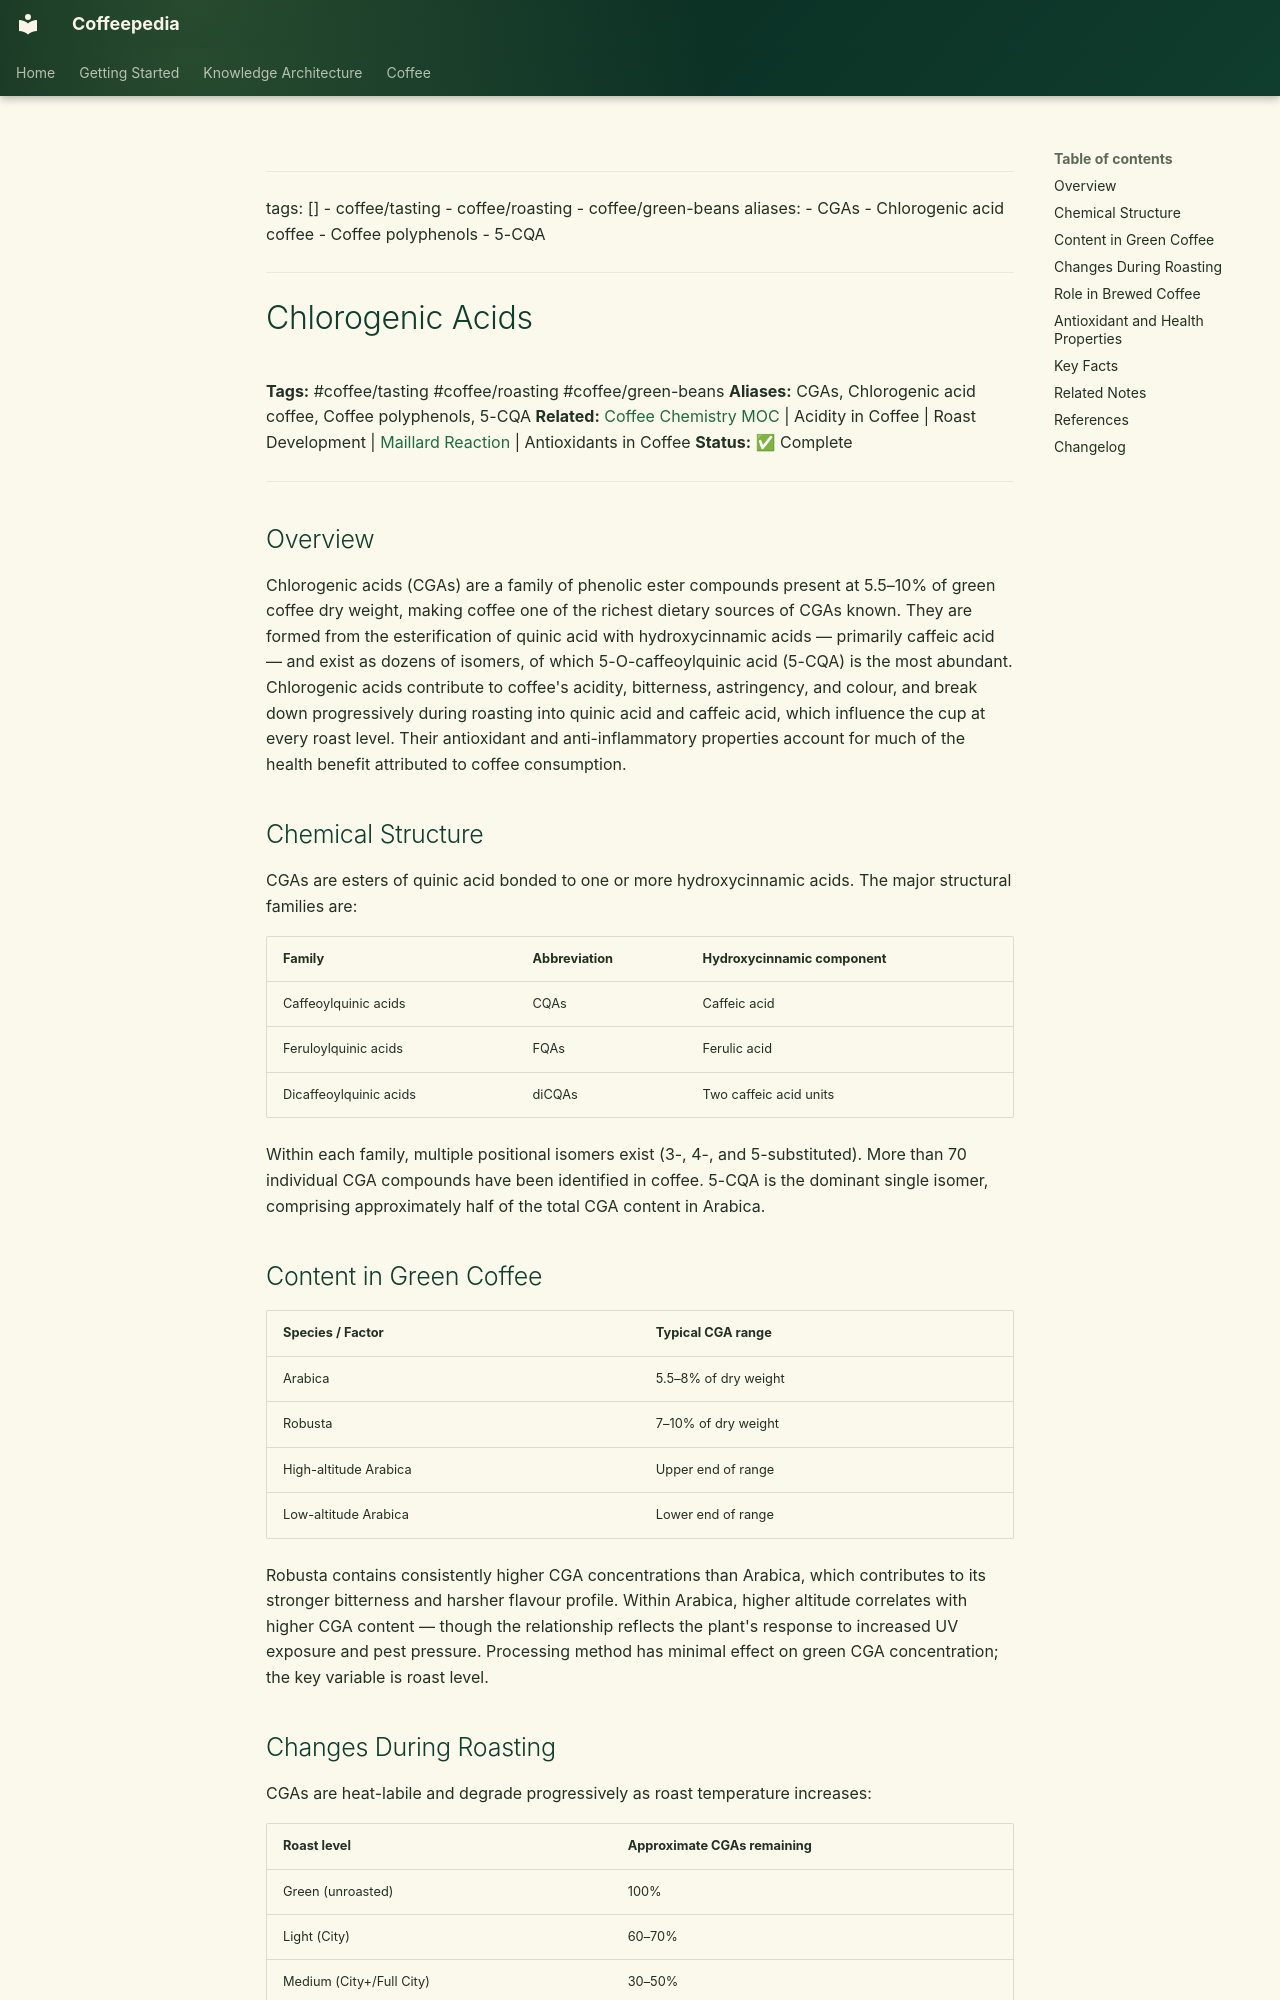

repository: Vauldt/all-about-coffee · page: coffee/tasting-coffee/chlorogenic-acids/index.html · generator: mkdocs

---
tags: []
  - coffee/tasting
  - coffee/roasting
  - coffee/green-beans
aliases:
  - CGAs
  - Chlorogenic acid coffee
  - Coffee polyphenols
  - 5-CQA
---

# Chlorogenic Acids

**Tags:** #coffee/tasting #coffee/roasting #coffee/green-beans
**Aliases:** CGAs, Chlorogenic acid coffee, Coffee polyphenols, 5-CQA
**Related:** [Coffee Chemistry MOC](../maps-of-content/coffee-chemistry-moc.md) | Acidity in Coffee | Roast Development | [Maillard Reaction](../coffee-roasting/maillard-reaction.md) | Antioxidants in Coffee
**Status:** ✅ Complete

---

## Overview

Chlorogenic acids (CGAs) are a family of phenolic ester compounds present at 5.5–10% of green coffee dry weight, making coffee one of the richest dietary sources of CGAs known. They are formed from the esterification of quinic acid with hydroxycinnamic acids — primarily caffeic acid — and exist as dozens of isomers, of which 5-O-caffeoylquinic acid (5-CQA) is the most abundant. Chlorogenic acids contribute to coffee's acidity, bitterness, astringency, and colour, and break down progressively during roasting into quinic acid and caffeic acid, which influence the cup at every roast level. Their antioxidant and anti-inflammatory properties account for much of the health benefit attributed to coffee consumption.

## Chemical Structure

CGAs are esters of quinic acid bonded to one or more hydroxycinnamic acids. The major structural families are:

| Family | Abbreviation | Hydroxycinnamic component |
| :--- | :--- | :--- |
| Caffeoylquinic acids | CQAs | Caffeic acid |
| Feruloylquinic acids | FQAs | Ferulic acid |
| Dicaffeoylquinic acids | diCQAs | Two caffeic acid units |

Within each family, multiple positional isomers exist (3-, 4-, and 5-substituted). More than 70 individual CGA compounds have been identified in coffee. 5-CQA is the dominant single isomer, comprising approximately half of the total CGA content in Arabica.

## Content in Green Coffee

| Species / Factor | Typical CGA range |
| :--- | :--- |
| Arabica | 5.5–8% of dry weight |
| Robusta | 7–10% of dry weight |
| High-altitude Arabica | Upper end of range |
| Low-altitude Arabica | Lower end of range |

Robusta contains consistently higher CGA concentrations than Arabica, which contributes to its stronger bitterness and harsher flavour profile. Within Arabica, higher altitude correlates with higher CGA content — though the relationship reflects the plant's response to increased UV exposure and pest pressure. Processing method has minimal effect on green CGA concentration; the key variable is roast level.
